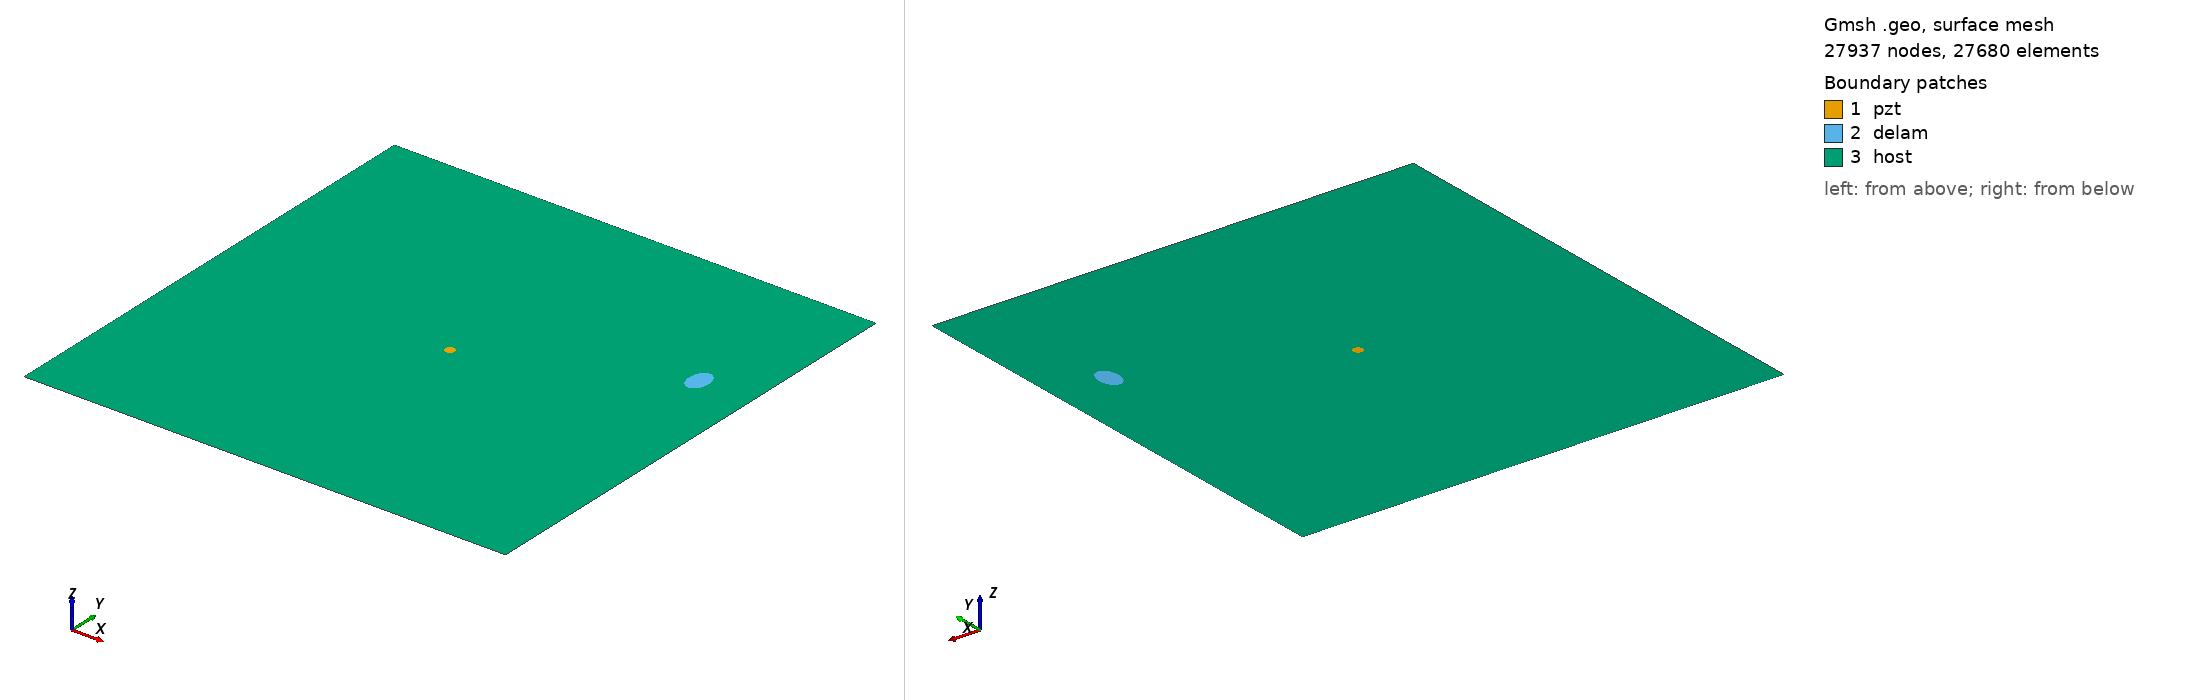

Gmsh geometry script, surface-meshed: 27937 nodes, 27680 surface elements. Boundary patches (legend numbers): 1 pzt, 2 delam, 3 host. Left view from above one corner, right view from below the opposite corner. Legend entries are the model's physical surfaces. The drawing asked Gmsh for element sizes between 1% and 20% of the model's largest extent; the script's own settings can give other sizes.

=== delam1_position_no_69_a_15mm_b_10mm_angle_90.geo (drawn) ===
SetFactory("OpenCASCADE");
L=0.500000; 
W=0.500000; 
a=0.015000; 
b=0.010000; 
x=0.444444; 
y=0.333333; 
alpha=0.500000 *Pi; 
r=0.005000; 
xpzt=0.250000; 
ypzt=0.250000; 
//+
Point(1) = {0, 0, 0, 1.0};
//+
Point(2) = {L, 0, 0, 1.0};
//+
Point(3) = {L, W, 0, 1.0};
//+
Point(4) = {0, W, 0, 1.0};
//+
Line(1) = {1, 2};
//+
Line(2) = {2, 3};
//+
Line(3) = {3, 4};
//+
Line(4) = {4, 1};
//+
Circle(5) = {xpzt, ypzt, -0, r, 0, 2*Pi};
//+
Ellipse(6) = {x, y, -0, a, b, 0, 2*Pi};
//+
Rotate {{0, 0, 1}, {x, y, 0}, alpha} {
  Curve{6}; 
}
//+
Curve Loop(1) = {4, 1, 2, 3};
//+
Curve Loop(2) = {6};
//+
Curve Loop(3) = {5};
//+
Curve Loop(4) = {6};
//+
Curve Loop(5) = {5};
//+
Plane Surface(1) = {5};
//+
Plane Surface(2) = {4};
//+
Plane Surface(3) = {1, 2, 3};
//+
Point(9) = {xpzt, ypzt, 0, 1.0};
//+
Point{9} In Surface {1};// mesh node at centre of pzt
//+
Physical Surface("pzt") = {1};
//+
Physical Surface("delam") = {2};
//+
Physical Surface("host") = {3};

Mesh.Algorithm = 6; // Frontal
Mesh.CharacteristicLengthFactor = 0.080000;
Mesh.CharacteristicLengthMin = 0.001000;
Mesh.CharacteristicLengthMax = 0.200000;
Mesh.RecombineAll = 1; // Apply recombination algorithm
Mesh.SubdivisionAlgorithm = 1; // 1: all quadrangles
Mesh.Smoothing = 1;
